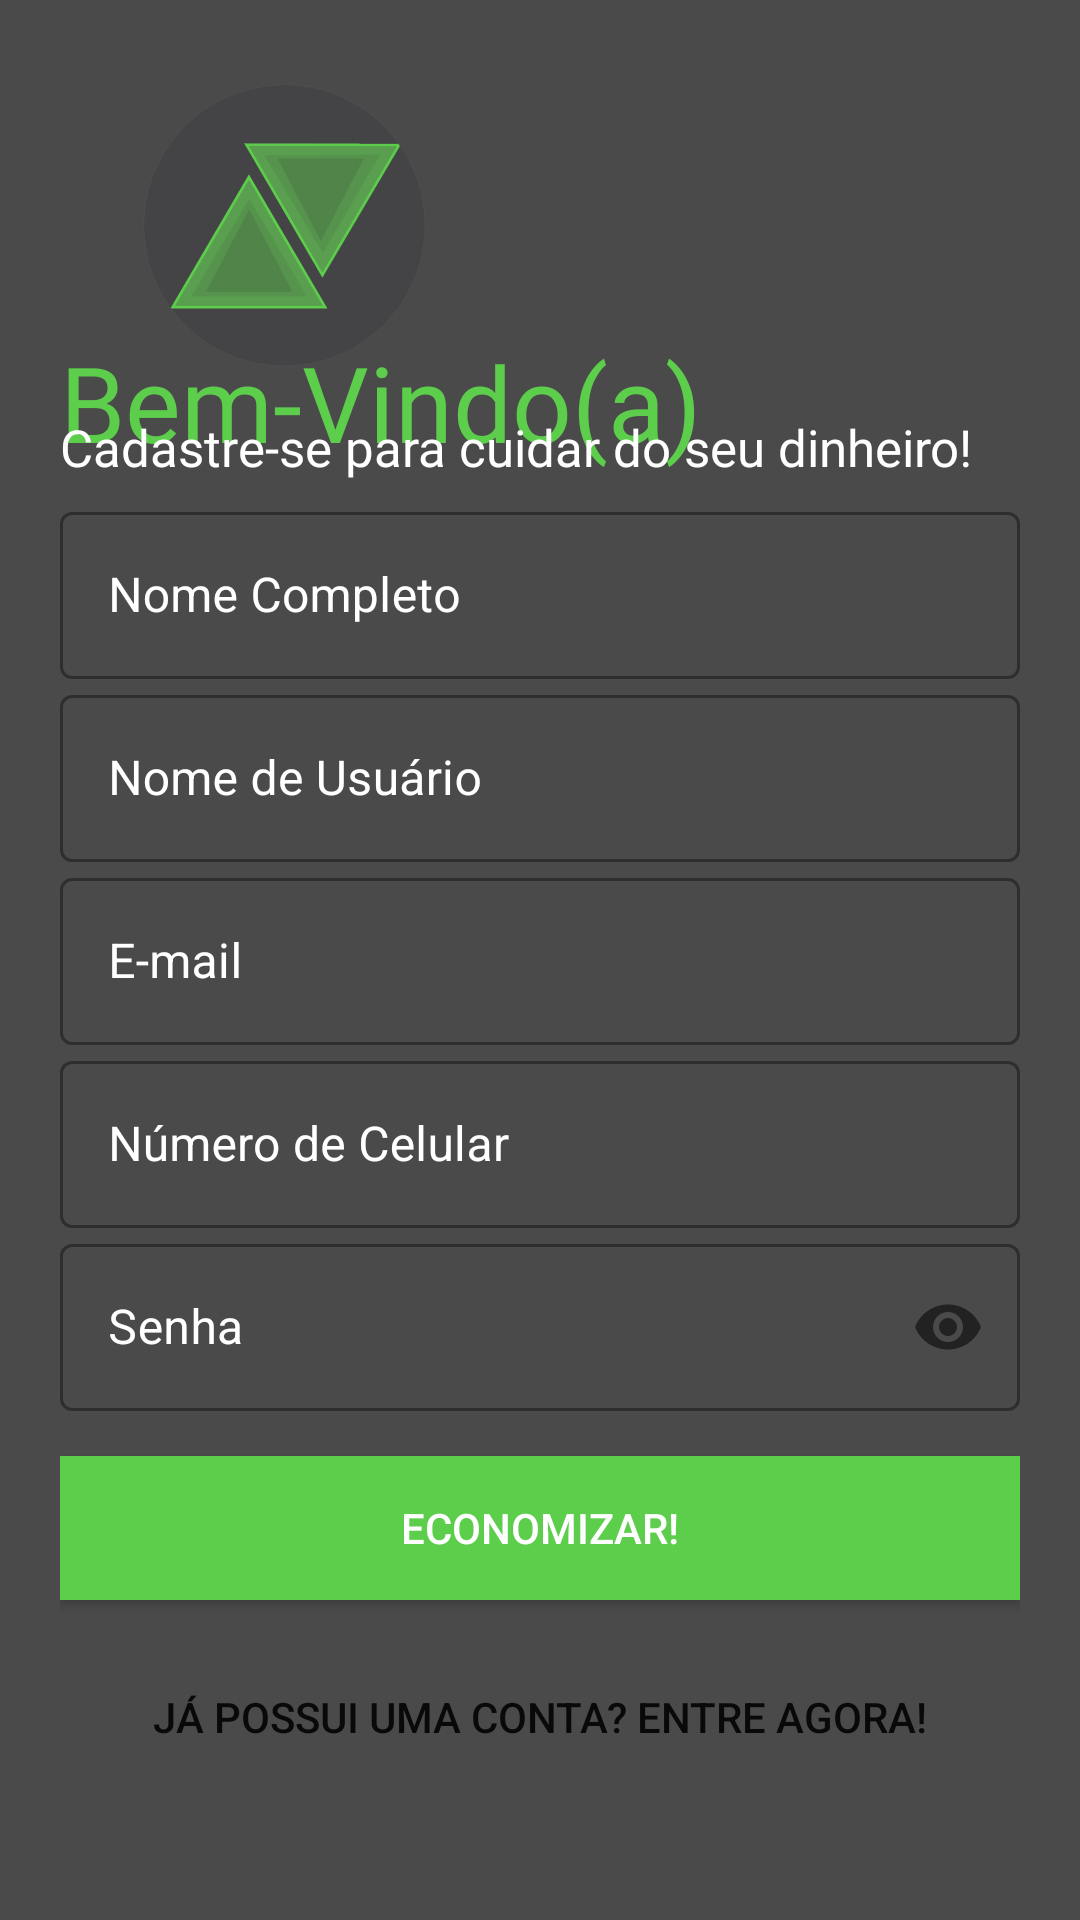

The Android layout XML behind this screen, and the referenced resources:
<!-- AndroidManifest.xml: application theme Theme.TesteTesteTeste -->
<!-- res/layout/activity_sign_up.xml -->
<?xml version="1.0" encoding="utf-8"?>
<LinearLayout xmlns:android="http://schemas.android.com/apk/res/android"
    xmlns:app="http://schemas.android.com/apk/res-auto"
    xmlns:tools="http://schemas.android.com/tools"
    android:layout_width="match_parent"
    android:layout_height="match_parent"
    tools:context=".SignUp"
    android:orientation="vertical"
    android:background="#B5000000"
    android:padding="20dp">

    <ImageView
        android:layout_marginTop="-20dp"
        android:layout_width="150dp"
        android:layout_height="150dp"
        android:src="@drawable/cccccccccccc"
        android:transitionName="logo_image"/>

    <TextView
        android:layout_width="wrap_content"
        android:layout_height="wrap_content"
        android:text="Bem-Vindo(a)"
        android:textColor="#5DCD4C"
        android:textSize="35sp"
        android:fontFamily="@font/bungee"
        android:transitionName="logo_text"
        android:layout_marginTop="-40dp"/>

    <TextView
        android:layout_width="wrap_content"
        android:layout_height="wrap_content"
        android:text="Cadastre-se para cuidar do seu dinheiro!"
        android:textColor="@color/white"
        android:fontFamily="@font/antic"
        android:layout_marginTop="-20dp"
        android:textSize="17sp"/>

    <LinearLayout
        android:layout_width="match_parent"
        android:layout_height="wrap_content"
        android:orientation="vertical"></LinearLayout>
        <com.google.android.material.textfield.TextInputLayout
            android:id="@+id/reg_name"
            android:layout_width="match_parent"
            android:layout_height="wrap_content"
            android:layout_marginTop="5dp"
            android:hint="Nome Completo"
            android:textColorHint="@color/white"
            style="@style/Widget.MaterialComponents.TextInputLayout.OutlinedBox">
            
            <com.google.android.material.textfield.TextInputEditText
                android:layout_width="match_parent"
                android:layout_height="wrap_content"
                android:inputType="text"/>
        </com.google.android.material.textfield.TextInputLayout>

    <com.google.android.material.textfield.TextInputLayout
        android:id="@+id/reg_username"
        android:layout_width="match_parent"
        android:layout_height="wrap_content"
        android:hint="Nome de Usuário"
        android:transitionName="username_tran"
        android:textColorHint="@color/white"
        app:counterMaxLength="15"
        app:counterTextColor="@color/white"
        style="@style/Widget.MaterialComponents.TextInputLayout.OutlinedBox">

        <com.google.android.material.textfield.TextInputEditText
            android:layout_width="match_parent"
            android:layout_height="wrap_content"
            android:inputType="text"/>
    </com.google.android.material.textfield.TextInputLayout>

    <com.google.android.material.textfield.TextInputLayout
        android:id="@+id/reg_email"
        android:layout_width="match_parent"
        android:layout_height="wrap_content"
        android:hint="E-mail"
        android:textColorHint="@color/white"
        style="@style/Widget.MaterialComponents.TextInputLayout.OutlinedBox">

        <com.google.android.material.textfield.TextInputEditText
            android:layout_width="match_parent"
            android:layout_height="wrap_content"
            android:inputType="textEmailAddress"/>
    </com.google.android.material.textfield.TextInputLayout>

    <com.google.android.material.textfield.TextInputLayout
        android:id="@+id/reg_phoneNo"
        android:layout_width="match_parent"
        android:layout_height="wrap_content"
        android:hint="Número de Celular"
        android:textColorHint="@color/white"
        style="@style/Widget.MaterialComponents.TextInputLayout.OutlinedBox">

        <com.google.android.material.textfield.TextInputEditText
            android:layout_width="match_parent"
            android:layout_height="wrap_content"
            android:inputType="number"/>
    </com.google.android.material.textfield.TextInputLayout>

    <com.google.android.material.textfield.TextInputLayout
        android:id="@+id/reg_password"
        android:layout_width="match_parent"
        android:layout_height="wrap_content"
        android:hint="Senha"
        android:textColorHint="@color/white"
        app:passwordToggleEnabled="true"
        android:transitionName="password_tran"
        style="@style/Widget.MaterialComponents.TextInputLayout.OutlinedBox">

        <com.google.android.material.textfield.TextInputEditText
            android:layout_width="match_parent"
            android:layout_height="wrap_content"
            android:inputType="textPassword"/>
    </com.google.android.material.textfield.TextInputLayout>

    <Button
        android:id="@+id/reg_btn"
        android:layout_width="match_parent"
        android:layout_height="wrap_content"
        android:background="#5DCD4C"
        android:text="ECONOMIZAR!"
        android:layout_marginTop="15dp"
        app:backgroundTint="#5DCD4C"
        android:transitionName="button_tran"
        android:textColor="@color/white"/>

    <Button
        android:id="@+id/reg_login_btn"
        android:layout_width="match_parent"
        android:layout_height="wrap_content"
        android:layout_marginTop="15dp"
        android:background="#00000000"
        android:text="Já Possui uma Conta? Entre agora!"
        android:transitionName="login_signup_tran"
        app:backgroundTint="#00000000" />

</LinearLayout>
<!-- resources referenced by this layout -->
<resources>
  <!-- drawable cccccccccccc: png bitmap (drawable-normal, 69502 bytes) -->
  <style name="Theme.TesteTesteTeste" parent="Theme.MaterialComponents.DayNight.NoActionBar">
          
          <item name="colorPrimary">@color/purple_500</item>
          <item name="colorPrimaryVariant">@color/purple_700</item>
          <item name="colorOnPrimary">@color/white</item>
          
          <item name="colorSecondary">@color/teal_200</item>
          <item name="colorSecondaryVariant">@color/teal_700</item>
          <item name="colorOnSecondary">@color/black</item>
          
          <item name="android:statusBarColor" tools:targetApi="l">?attr/colorPrimaryVariant</item>
          
      </style>
  <!-- not gathered from this repository: default colours our renderer supplied (Android Studio template values) -->
  <color name="purple_500">#FF6200EE</color>
  <color name="purple_700">#FF3700B3</color>
  <color name="teal_200">#FF03DAC5</color>
  <color name="teal_700">#FF018786</color>
  <color name="black">#FF000000</color>
  <color name="white">#FFFFFFFF</color>
</resources>
